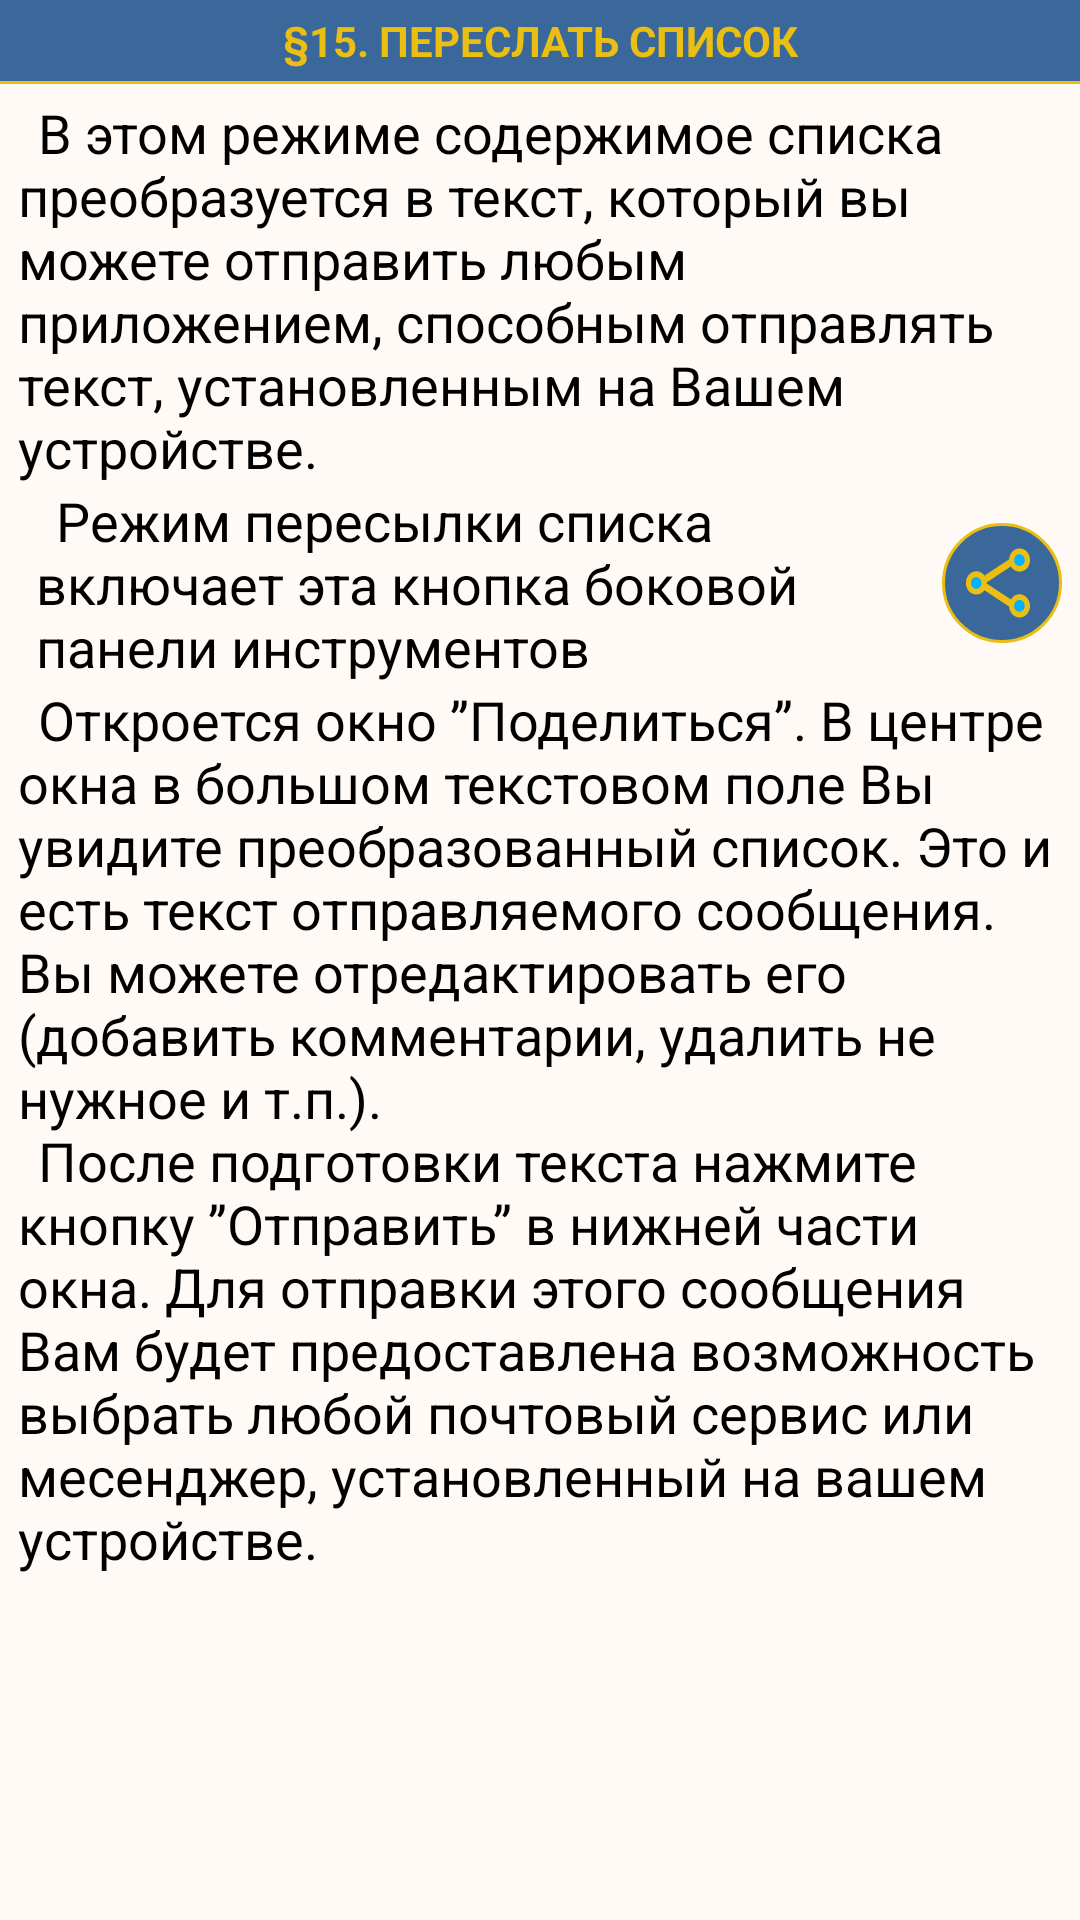

Write the Android layout XML for this screen, with the resource values it uses.
<!-- AndroidManifest.xml: application theme Base.Theme.DotListWhite -->
<!-- res/layout/fragment_desc15_send.xml -->
<?xml version="1.0" encoding="utf-8"?>
<LinearLayout xmlns:android="http://schemas.android.com/apk/res/android"
    xmlns:tools="http://schemas.android.com/tools"
    android:layout_width="match_parent"
    android:layout_height="match_parent"
    android:orientation="vertical"
    tools:context=".description.ui.fragments.ConvertFragment14">

    
    <TextView
        android:text="@string/desc_send_title"
        style="@style/DescTitleText" />
    <View style="@style/DevirerView" />

    <ScrollView
        android:id="@+id/scrollView"
        style="@style/DescScroll">

        <LinearLayout style="@style/LLScrollContainer">

            <TextView
                style="@style/RegularText"
                android:text="@string/desc_send_text1"/>

            <LinearLayout style="@style/LLLineContainer">

                <TextView
                    style="@style/RegularText"
                    android:layout_width="0dp"
                    android:layout_weight="1"
                    android:text="@string/desc_send_text2" />

                <ImageView
                    android:src="@drawable/ic_send"
                    tools:ignore= "ContentDescription"
                    style="@style/IVSideBarStyle" />

            </LinearLayout>

            <TextView
                style="@style/RegularText"
                android:text="@string/desc_send_text3"/>

        </LinearLayout>
    </ScrollView>
</LinearLayout>
<!-- resources referenced by this layout -->
<resources>
  <string name="desc_send_text1">\u0009В этом режиме содержимое списка преобразуется в текст, который вы можете отправить любым приложением, способным отправлять текст, установленным на Вашем устройстве.</string>
  <string name="desc_send_text2">\u0009Режим пересылки списка включает эта кнопка боковой панели инструментов </string>
  <string name="desc_send_text3">\u0009Откроется окно ”Поделиться”. В центре окна в большом текстовом поле Вы увидите преобразованный список. Это и есть текст отправляемого сообщения. Вы можете отредактировать его (добавить комментарии, удалить не нужное и т.п.).\n
          \u0009После подготовки текста нажмите кнопку ”Отправить” в нижней части окна. Для отправки этого сообщения Вам будет предоставлена возможность выбрать любой почтовый сервис или месенджер, установленный на вашем устройстве.
      </string>
  <string name="desc_send_title">\u00A715. ПЕРЕСЛАТЬ СПИСОК</string>
  <style name="DescScroll">
          <item name="android:layout_width">match_parent</item>
          <item name="android:layout_height">0dp</item>
          <item name="android:layout_weight">1</item>
          <item name="android:scrollbarThumbVertical">@color/blue_icon</item>
      </style>
  <style name="DevirerView">
          <item name="android:layout_width">match_parent</item>
          <item name="android:layout_height">1dp</item>
          <item name="android:background">@color/yellow_dir</item>
      </style>
  <style name="IVSideBarStyle">
          <item name="android:layout_width">wrap_content</item>
          <item name="android:layout_height">wrap_content</item>
          <item name="android:padding">8dp</item>
          <item name="android:background">@drawable/btn_round</item>
      </style>
  <style name="LLLineContainer">
          <item name="android:layout_width">match_parent</item>
          <item name="android:layout_height">wrap_content</item>
          <item name="android:orientation">horizontal</item>
          <item name="android:paddingHorizontal">6dp</item>
          <item name="android:gravity">center_vertical</item>
      </style>
  <style name="LLScrollContainer">
          <item name="android:layout_width">match_parent</item>
          <item name="android:layout_height">wrap_content</item>
          <item name="android:orientation">vertical</item>
          <item name="android:paddingTop">4dp</item>
          <item name="android:paddingBottom">80dp</item>
      </style>
  <style name="RegularText">
          <item name="android:layout_width">match_parent</item>
          <item name="android:layout_height">wrap_content</item>
          <item name="android:paddingHorizontal">6dp</item>
          <item name="android:textSize">18sp</item>
          <item name="android:textColor">?attr/colorMainText</item>
      </style>
  <color name="blue_icon">#00B1FF</color>
  <color name="yellow_dir">#eabf11</color>
  <!-- drawable btn_round (drawable) -->
  <?xml version="1.0" encoding="UTF-8"?>
  <shape xmlns:android="http://schemas.android.com/apk/res/android"
      android:shape="rectangle">
      <corners android:radius="300dp"/>
      <stroke android:color="@color/yellow_dir"
          android:width="1dp"/>
      <solid android:color="?attr/colorBar" />
  </shape>
  <style name="Base.Theme.DotList" parent="Theme.MaterialComponents.DayNight.NoActionBar">
          <item name="colorPrimaryDark">@color/black</item>
          <item name="colorBarText">@color/white</item>                  
          <item name="colorShadow">@color/shadowColor</item>
          <item name="colorYellowIcon">@color/yellow_dir</item>          
      </style>
  <color name="light_background">#fffaf5</color>
  <color name="light_color_bar">#3a689a</color>
  <color name="black">#FF000000</color>
  <color name="dark_color_bar">#1a2835</color>
  <color name="light_color_bar_accent">#2c5575</color>
  <color name="white">#FFFFFFFF</color>
  <color name="light_color_bar_alpha">#663a689a</color>
  <color name="shadowColor">#14000000</color>
</resources>
